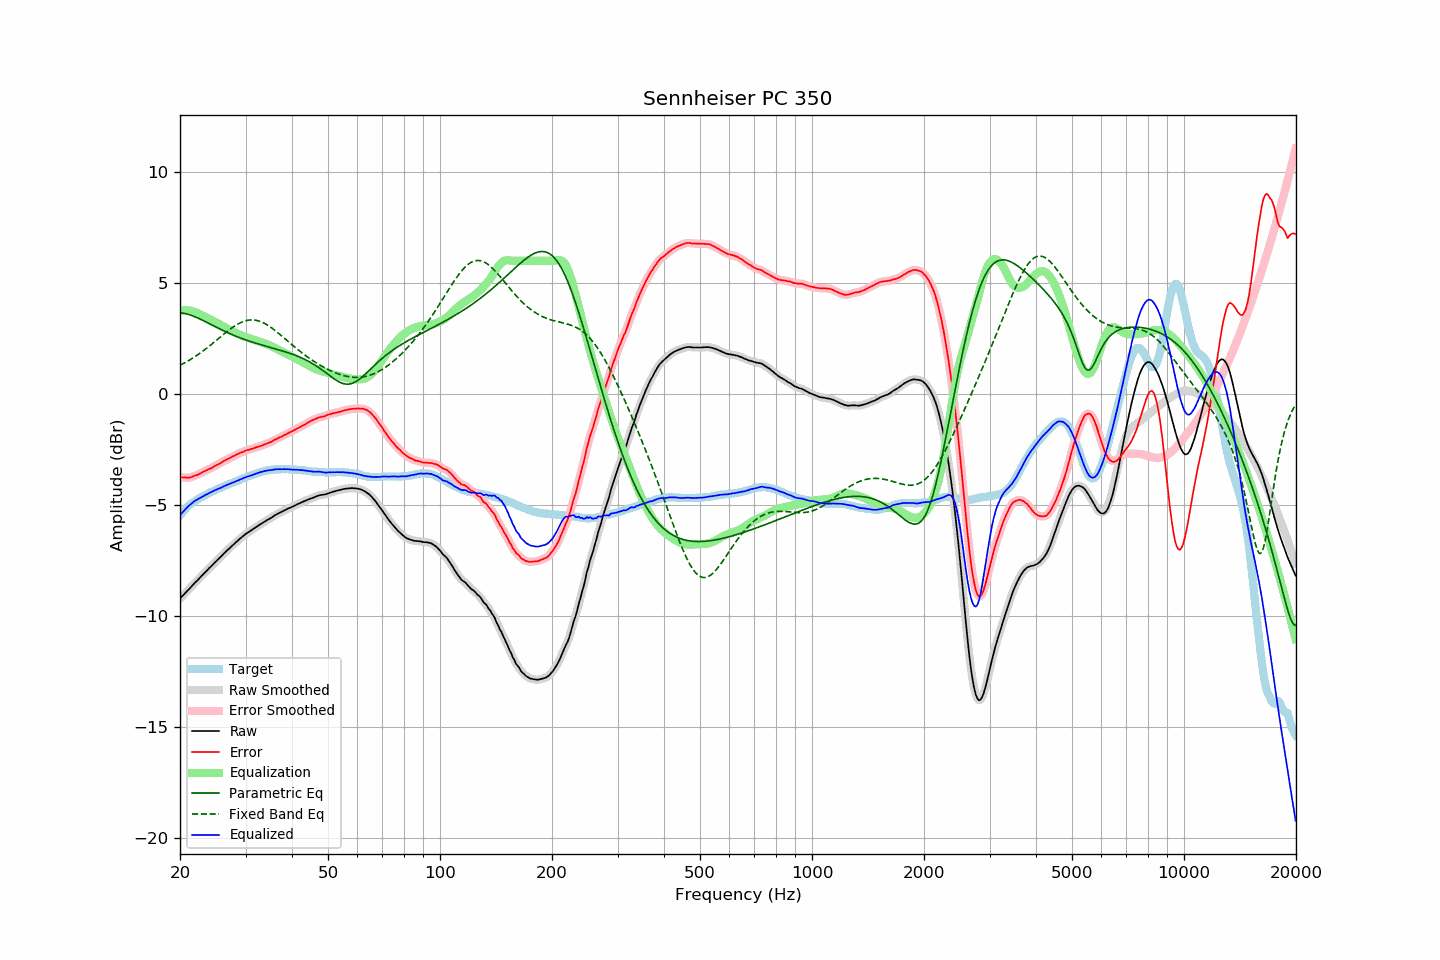

The file beside this chart, header and first rows:
frequency, raw, error, smoothed, error_smoothed, equalization, parametric_eq, fixed_band_eq, equalized_raw, equalized_smoothed, target
20.00, -9.23, -3.75, -9.22, -3.75, 3.75, 3.65, 1.29, -5.47, -5.47, -5.47
20.20, -9.15, -3.76, -9.15, -3.76, 3.76, 3.65, 1.33, -5.38, -5.38, -5.38
20.40, -9.07, -3.77, -9.07, -3.77, 3.77, 3.64, 1.37, -5.30, -5.30, -5.30
20.61, -9.00, -3.76, -9.00, -3.77, 3.77, 3.62, 1.41, -5.22, -5.22, -5.24
20.81, -8.92, -3.78, -8.92, -3.78, 3.77, 3.61, 1.45, -5.15, -5.15, -5.14
21.02, -8.85, -3.78, -8.85, -3.78, 3.77, 3.59, 1.49, -5.08, -5.08, -5.06
21.23, -8.78, -3.77, -8.77, -3.77, 3.76, 3.57, 1.53, -5.02, -5.01, -5.00
21.44, -8.69, -3.75, -8.69, -3.75, 3.74, 3.54, 1.57, -4.95, -4.95, -4.94
21.66, -8.62, -3.72, -8.62, -3.72, 3.73, 3.52, 1.62, -4.89, -4.89, -4.90
21.87, -8.53, -3.69, -8.54, -3.70, 3.70, 3.49, 1.67, -4.83, -4.84, -4.84
22.09, -8.46, -3.67, -8.46, -3.67, 3.67, 3.46, 1.71, -4.79, -4.79, -4.80
22.31, -8.39, -3.65, -8.39, -3.64, 3.64, 3.42, 1.76, -4.75, -4.75, -4.75
22.54, -8.32, -3.61, -8.32, -3.61, 3.61, 3.39, 1.81, -4.71, -4.71, -4.71
22.76, -8.24, -3.58, -8.24, -3.57, 3.57, 3.36, 1.87, -4.67, -4.67, -4.67
22.99, -8.17, -3.53, -8.17, -3.53, 3.54, 3.32, 1.92, -4.63, -4.63, -4.64
23.22, -8.10, -3.50, -8.09, -3.50, 3.50, 3.29, 1.97, -4.59, -4.59, -4.60
23.45, -8.01, -3.46, -8.02, -3.46, 3.47, 3.25, 2.03, -4.55, -4.55, -4.56
23.69, -7.95, -3.43, -7.94, -3.43, 3.43, 3.21, 2.08, -4.52, -4.51, -4.52
23.92, -7.86, -3.39, -7.87, -3.39, 3.39, 3.17, 2.14, -4.47, -4.48, -4.48
24.16, -7.79, -3.37, -7.79, -3.36, 3.35, 3.14, 2.20, -4.44, -4.44, -4.43
24.40, -7.72, -3.32, -7.72, -3.32, 3.32, 3.10, 2.26, -4.41, -4.40, -4.40
24.65, -7.65, -3.28, -7.65, -3.28, 3.28, 3.06, 2.32, -4.37, -4.37, -4.37
24.89, -7.57, -3.23, -7.58, -3.24, 3.24, 3.03, 2.38, -4.33, -4.33, -4.34
25.14, -7.50, -3.20, -7.50, -3.20, 3.20, 2.99, 2.44, -4.30, -4.30, -4.30
25.39, -7.43, -3.16, -7.44, -3.17, 3.16, 2.95, 2.50, -4.27, -4.27, -4.27
25.65, -7.37, -3.13, -7.36, -3.13, 3.12, 2.92, 2.56, -4.24, -4.24, -4.23
25.91, -7.30, -3.08, -7.29, -3.08, 3.08, 2.88, 2.62, -4.22, -4.21, -4.21
26.16, -7.21, -3.03, -7.22, -3.04, 3.04, 2.85, 2.68, -4.17, -4.18, -4.18
26.43, -7.15, -3.00, -7.15, -3.00, 3.00, 2.81, 2.74, -4.14, -4.14, -4.14
26.69, -7.08, -2.96, -7.07, -2.96, 2.96, 2.78, 2.80, -4.11, -4.11, -4.11
26.96, -7.01, -2.92, -7.01, -2.93, 2.93, 2.75, 2.85, -4.08, -4.08, -4.09
27.23, -6.94, -2.89, -6.94, -2.89, 2.89, 2.71, 2.91, -4.05, -4.05, -4.05
27.50, -6.88, -2.86, -6.87, -2.85, 2.85, 2.68, 2.96, -4.03, -4.02, -4.02
27.77, -6.80, -2.81, -6.81, -2.82, 2.81, 2.65, 3.01, -3.99, -3.99, -4.00
28.05, -6.74, -2.79, -6.74, -2.78, 2.78, 2.62, 3.06, -3.97, -3.97, -3.96
28.33, -6.67, -2.74, -6.68, -2.74, 2.74, 2.59, 3.11, -3.93, -3.93, -3.94
28.62, -6.62, -2.71, -6.61, -2.71, 2.71, 2.57, 3.15, -3.91, -3.90, -3.91
28.90, -6.55, -2.67, -6.55, -2.67, 2.67, 2.54, 3.19, -3.87, -3.87, -3.87
29.19, -6.49, -2.63, -6.49, -2.64, 2.64, 2.51, 3.22, -3.84, -3.84, -3.85
29.48, -6.42, -2.62, -6.42, -2.61, 2.61, 2.48, 3.25, -3.81, -3.81, -3.80
29.78, -6.37, -2.58, -6.36, -2.58, 2.59, 2.46, 3.28, -3.78, -3.78, -3.78
30.08, -6.31, -2.55, -6.31, -2.56, 2.56, 2.43, 3.30, -3.75, -3.75, -3.75
30.38, -6.26, -2.53, -6.26, -2.53, 2.53, 2.41, 3.32, -3.72, -3.72, -3.73
30.68, -6.22, -2.52, -6.21, -2.51, 2.51, 2.38, 3.33, -3.70, -3.70, -3.70
30.99, -6.17, -2.49, -6.17, -2.49, 2.49, 2.36, 3.33, -3.68, -3.68, -3.68
31.30, -6.12, -2.47, -6.12, -2.47, 2.46, 2.34, 3.34, -3.65, -3.65, -3.65
31.61, -6.07, -2.45, -6.07, -2.44, 2.44, 2.31, 3.33, -3.62, -3.62, -3.62
31.93, -6.02, -2.41, -6.02, -2.42, 2.42, 2.29, 3.32, -3.60, -3.60, -3.60
32.24, -5.97, -2.39, -5.97, -2.39, 2.40, 2.27, 3.31, -3.58, -3.58, -3.58
32.57, -5.93, -2.37, -5.93, -2.37, 2.37, 2.25, 3.29, -3.55, -3.55, -3.55
32.89, -5.88, -2.35, -5.88, -2.35, 2.35, 2.23, 3.26, -3.53, -3.53, -3.53
33.22, -5.84, -2.33, -5.83, -2.32, 2.32, 2.20, 3.23, -3.51, -3.51, -3.51
33.55, -5.78, -2.30, -5.79, -2.30, 2.30, 2.18, 3.20, -3.49, -3.49, -3.49
33.89, -5.75, -2.26, -5.74, -2.27, 2.27, 2.16, 3.16, -3.47, -3.47, -3.48
34.23, -5.70, -2.24, -5.70, -2.24, 2.24, 2.14, 3.12, -3.45, -3.46, -3.45
34.57, -5.66, -2.21, -5.66, -2.21, 2.21, 2.12, 3.08, -3.44, -3.45, -3.44
34.92, -5.62, -2.18, -5.62, -2.18, 2.18, 2.10, 3.03, -3.44, -3.44, -3.44
35.27, -5.58, -2.16, -5.57, -2.15, 2.14, 2.08, 2.98, -3.43, -3.43, -3.42
35.62, -5.53, -2.11, -5.53, -2.11, 2.11, 2.06, 2.92, -3.42, -3.42, -3.42
35.97, -5.47, -2.06, -5.48, -2.07, 2.07, 2.04, 2.87, -3.40, -3.41, -3.41
... 635 more rows
